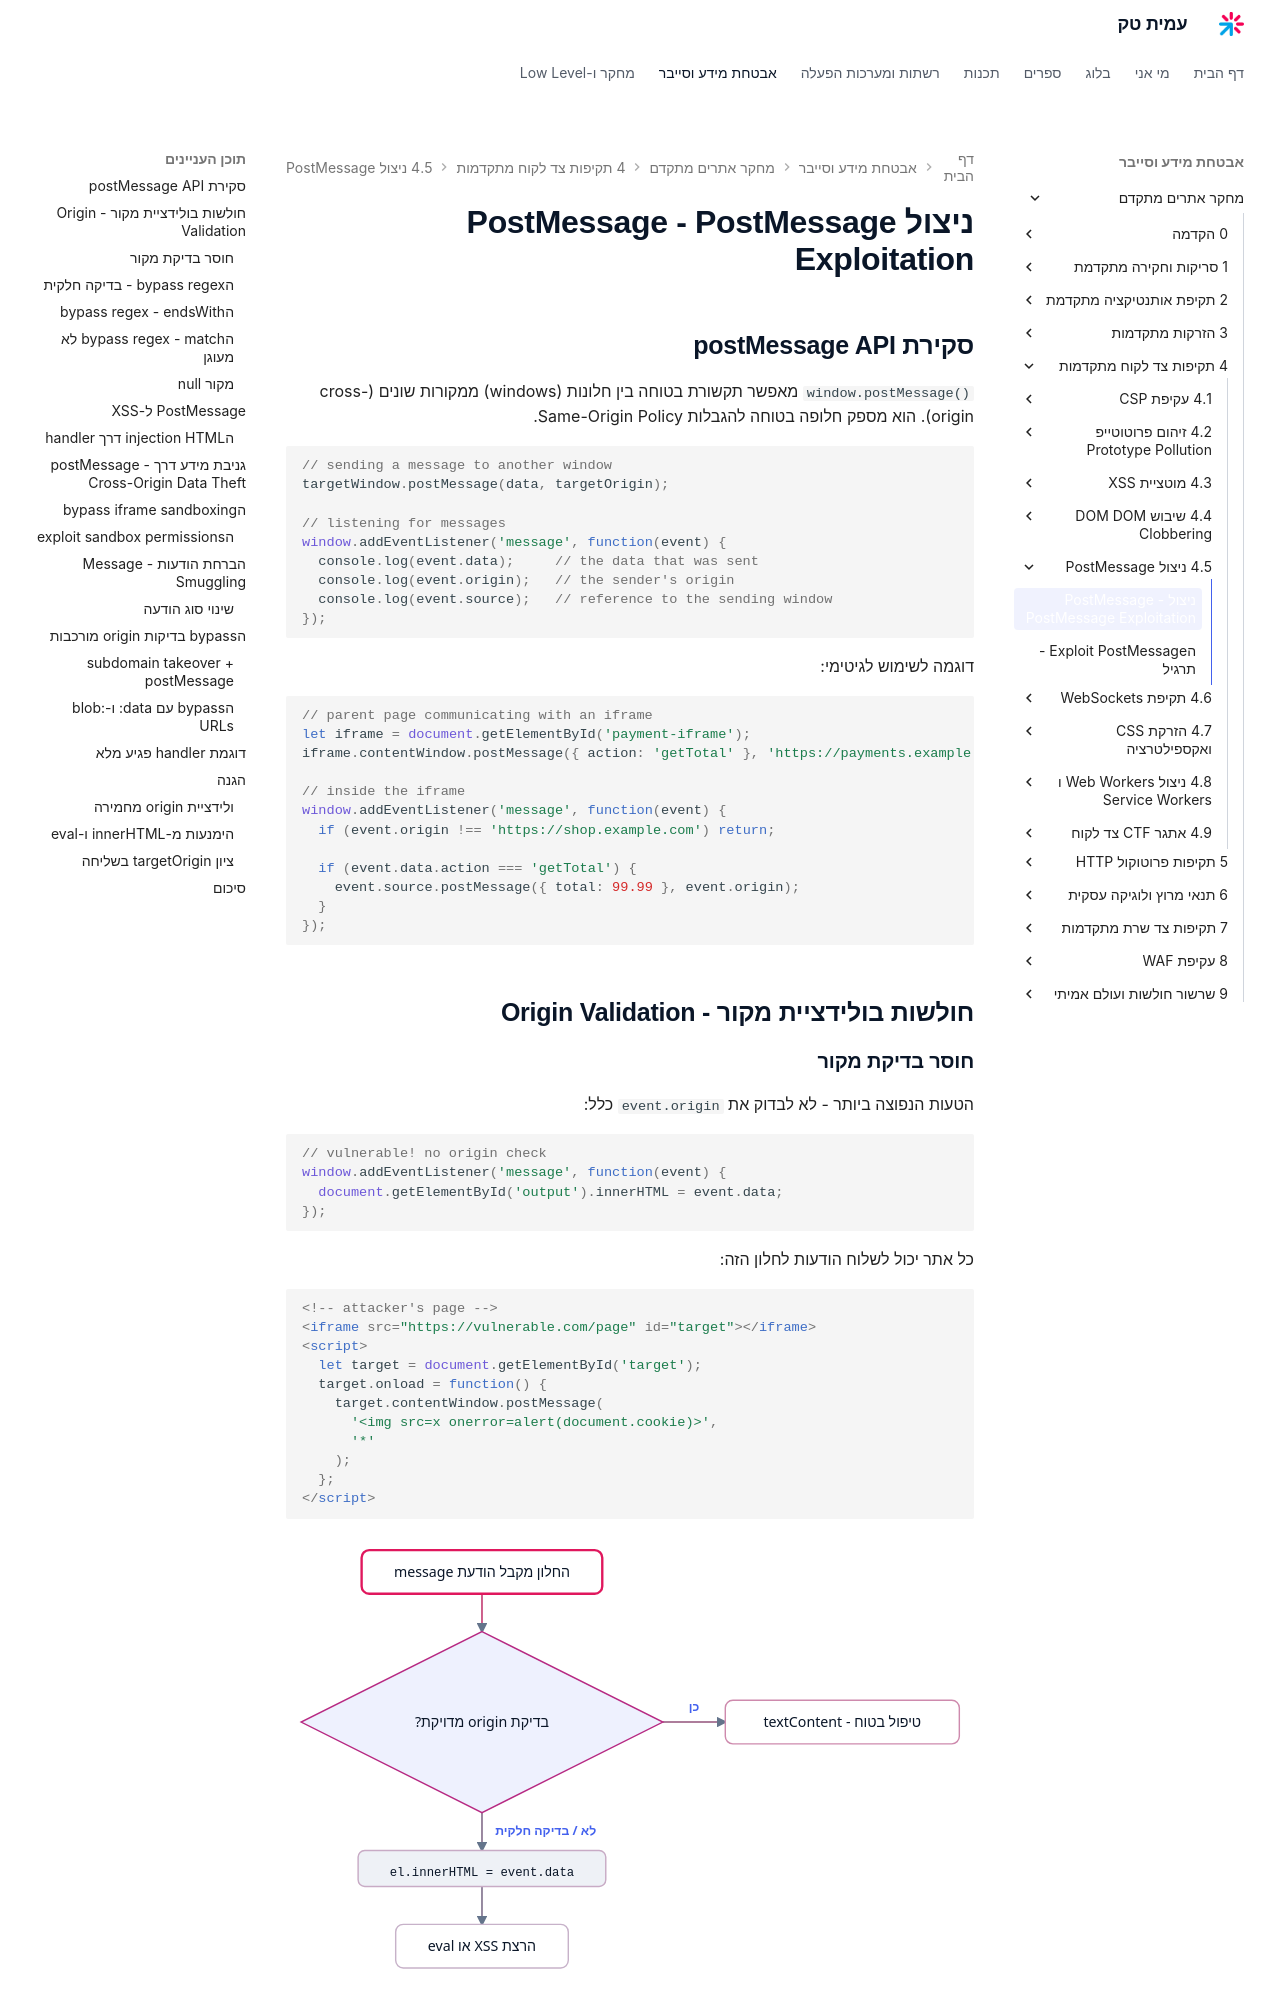

repository: AmitPinchasi/amittech · page: מחקר-אתרים-מתקדם/4 - תקיפות צד לקוח מתקדמות/4.5 - ניצול PostMessage/4.5 - ניצול PostMessage - הרצאה/index.html · generator: mkdocs

# ניצול PostMessage - PostMessage Exploitation

## סקירת postMessage API

`window.postMessage()` מאפשר תקשורת בטוחה בין חלונות (windows) ממקורות שונים (cross-origin). הוא מספק חלופה בטוחה להגבלות Same-Origin Policy.

```javascript
// sending a message to another window
targetWindow.postMessage(data, targetOrigin);

// listening for messages
window.addEventListener('message', function(event) {
  console.log(event.data);     // the data that was sent
  console.log(event.origin);   // the sender's origin
  console.log(event.source);   // reference to the sending window
});
```

דוגמה לשימוש לגיטימי:

```javascript
// parent page communicating with an iframe
let iframe = document.getElementById('payment-iframe');
iframe.contentWindow.postMessage({ action: 'getTotal' }, 'https://payments.example.com');

// inside the iframe
window.addEventListener('message', function(event) {
  if (event.origin !== 'https://shop.example.com') return;

  if (event.data.action === 'getTotal') {
    event.source.postMessage({ total: 99.99 }, event.origin);
  }
});
```

## חולשות בולידציית מקור - Origin Validation

### חוסר בדיקת מקור

הטעות הנפוצה ביותר - לא לבדוק את `event.origin` כלל:

```javascript
// vulnerable! no origin check
window.addEventListener('message', function(event) {
  document.getElementById('output').innerHTML = event.data;
});
```

כל אתר יכול לשלוח הודעות לחלון הזה:

```html
<!-- attacker's page -->
<iframe src="https://vulnerable.com/page" id="target"></iframe>
<script>
  let target = document.getElementById('target');
  target.onload = function() {
    target.contentWindow.postMessage(
      '<img src=x onerror=alert(document.cookie)>',
      '*'
    );
  };
</script>
```

![תרשים המראה כיצד חוסר בדיקת origin מדויקת בהודעת postMessage מוביל להזרקת קוד, וכיצד רשימת היתר מדויקת מובילה לטיפול בטוח](../../../images/illustrations/webadv-4-5-postmessage-origin.svg)

### הbypass regex - בדיקה חלקית

```javascript
// vulnerable! partial check of origin
window.addEventListener('message', function(event) {
  if (event.origin.indexOf('example.com') !== -1) {
    // handles the message
    eval(event.data);
  }
});
```

הbypass: `https://example.com.attacker.com` - הדומיין של התוקף מכיל את המחרוזת `example.com`.
